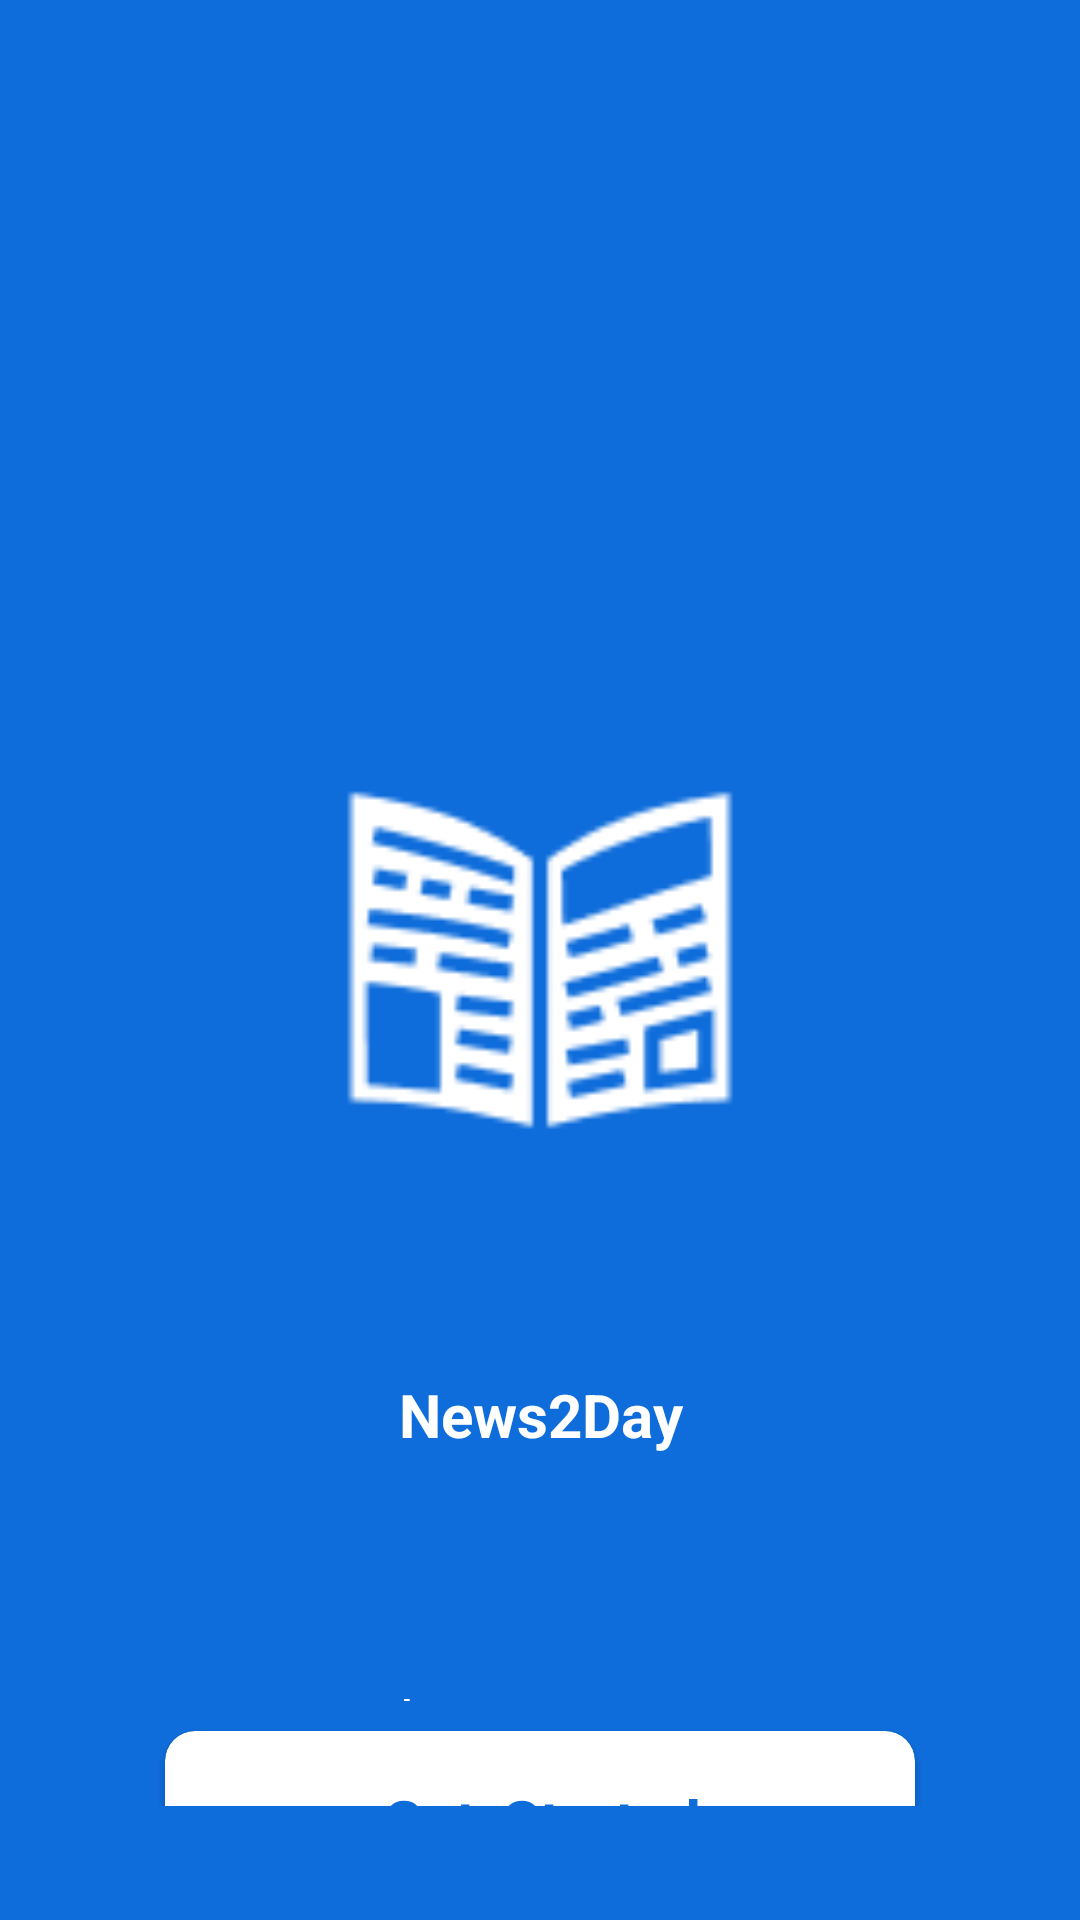

Write the Android layout XML for this screen, with the resource values it uses.
<!-- AndroidManifest.xml: application theme Theme.NewsNow -->
<!-- res/layout/activity_splash.xml -->
<?xml version="1.0" encoding="utf-8"?>
<RelativeLayout xmlns:android="http://schemas.android.com/apk/res/android"
    xmlns:app="http://schemas.android.com/apk/res-auto"
    xmlns:tools="http://schemas.android.com/tools"
    android:layout_width="match_parent"
    android:layout_height="match_parent"
    android:background="#0F6DDB"
    tools:context=".Activity.SplashActivity">


    <ImageView
        android:layout_width="150dp"
        android:layout_height="150dp"
        android:layout_centerInParent="true"
        android:scaleType="fitXY"
        android:src="@drawable/logos" />

    <TextView
        android:layout_width="match_parent"
        android:layout_height="36dp"
        android:layout_alignParentStart="true"
        android:layout_alignParentTop="true"
        android:layout_marginStart="0dp"
        android:layout_marginTop="458dp"
        android:gravity="center_horizontal|top"
        android:text="@string/news2day"
        android:textColor="@color/white"
        android:textSize="20sp"
        android:textStyle="bold" />


    <LinearLayout
        android:layout_width="match_parent"
        android:layout_height="wrap_content"
        android:layout_alignParentEnd="true"
        android:layout_alignParentBottom="true"
        android:layout_marginBottom="38dp"
        android:gravity="center"
        android:orientation="vertical">

        <TextView
            android:layout_width="match_parent"
            android:layout_height="wrap_content"
            android:layout_marginTop="595dp"
            android:gravity="center"
            android:text="@string/the_nextgens"
            android:textColor="@color/white"
            android:textSize="20sp" />

        <androidx.cardview.widget.CardView
            android:id="@+id/start"
            android:layout_width="250dp"
            android:layout_height="60dp"
            android:layout_marginTop="10dp"
            app:cardBackgroundColor="@color/white"
            app:cardCornerRadius="10dp">

            <TextView
                android:layout_width="275dp"
                android:layout_height="match_parent"
                android:gravity="center"
                android:text="@string/get_started"
                android:textColor="#0F6DDA"
                android:textSize="20sp"
                android:textStyle="bold" />
        </androidx.cardview.widget.CardView>
    </LinearLayout>

</RelativeLayout>
<!-- resources referenced by this layout -->
<resources>
  <color name="white">#FFFFFFFF</color>
  <!-- drawable logos: png bitmap (drawable, 2512 bytes) -->
  <string name="get_started">Get_Started -&gt;</string>
  <string name="news2day">News2Day</string>
  <string name="the_nextgens">The_Nextgen</string>
  <style name="Theme.NewsNow" parent="Base.Theme.NewsNow" />
  <style name="Base.Theme.NewsNow" parent="Theme.Material3.DayNight.NoActionBar">
          
          
      </style>
</resources>
